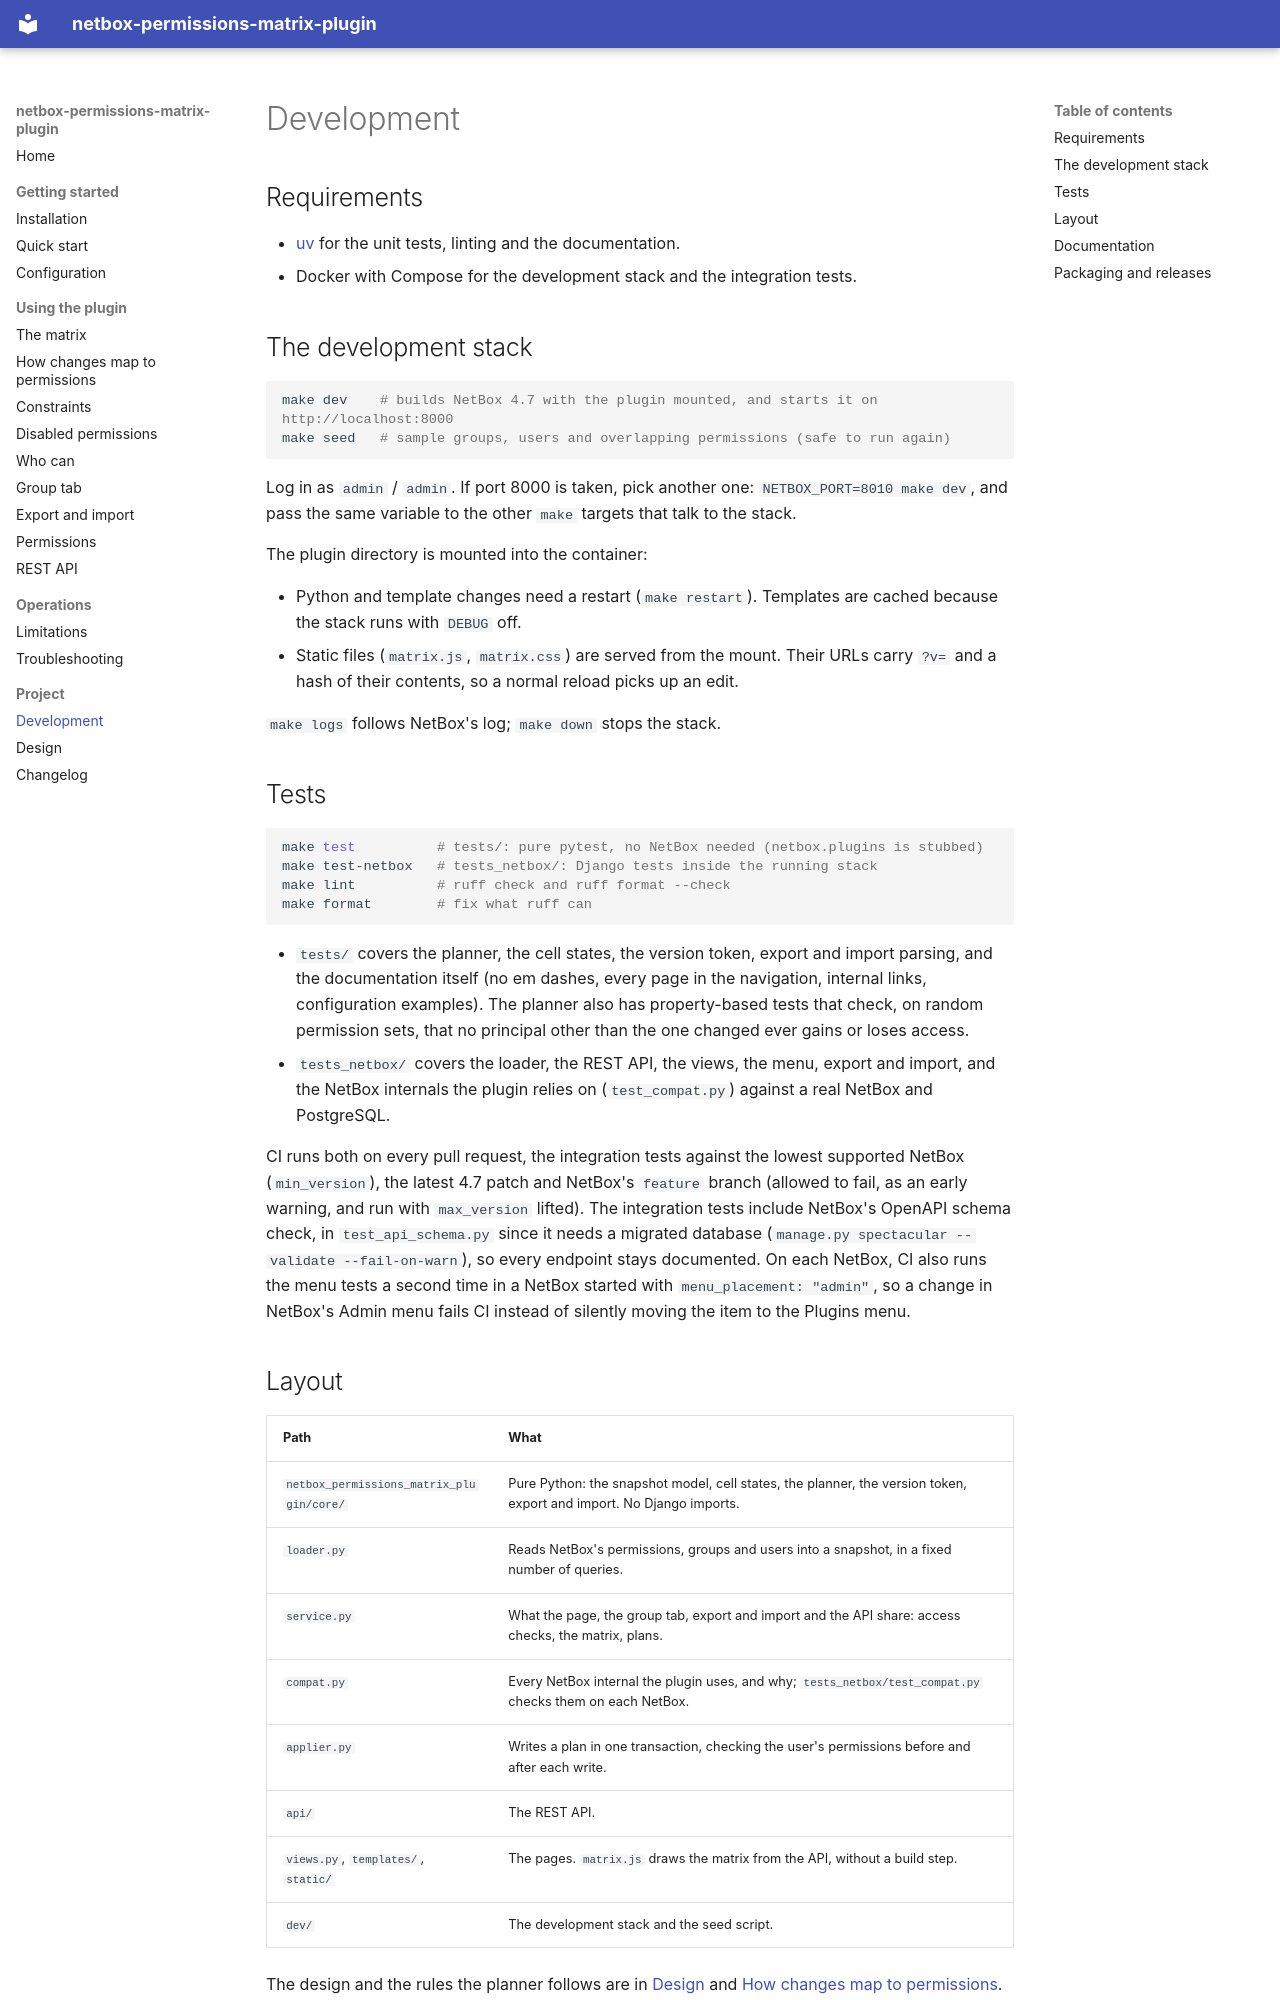

repository: thomaschristory/netbox-permissions-matrix-plugin · page: development/index.html · generator: mkdocs

# Development

## Requirements

- [uv](https://docs.astral.sh/uv/) for the unit tests, linting and the documentation.
- Docker with Compose for the development stack and the integration tests.

## The development stack

```bash
make dev    # builds NetBox 4.7 with the plugin mounted, and starts it on http://localhost:8000
make seed   # sample groups, users and overlapping permissions (safe to run again)
```

Log in as `admin` / `admin`. If port 8000 is taken, pick another one: `NETBOX_PORT=8010 make dev`, and pass the same
variable to the other `make` targets that talk to the stack.

The plugin directory is mounted into the container:

- Python and template changes need a restart (`make restart`). Templates are cached because the stack runs with
  `DEBUG` off.
- Static files (`matrix.js`, `matrix.css`) are served from the mount. Their URLs carry `?v=` and a hash of their
  contents, so a normal reload picks up an edit.

`make logs` follows NetBox's log; `make down` stops the stack.

## Tests

```bash
make test          # tests/: pure pytest, no NetBox needed (netbox.plugins is stubbed)
make test-netbox   # tests_netbox/: Django tests inside the running stack
make lint          # ruff check and ruff format --check
make format        # fix what ruff can
```

- `tests/` covers the planner, the cell states, the version token, export and import parsing, and the documentation
  itself (no em dashes, every page in the navigation, internal links, configuration examples). The planner also has
  property-based tests that check, on random permission sets, that no principal other than the one changed ever gains
  or loses access.
- `tests_netbox/` covers the loader, the REST API, the views, the menu, export and import, and the NetBox internals
  the plugin relies on (`test_compat.py`) against a real NetBox and PostgreSQL.

CI runs both on every pull request, the integration tests against the lowest supported NetBox (`min_version`), the
latest 4.7 patch and NetBox's `feature` branch (allowed to fail, as an early warning, and run with `max_version`
lifted). The integration tests include NetBox's OpenAPI schema check, in `test_api_schema.py` since it needs a
migrated database (`manage.py spectacular --validate --fail-on-warn`), so every endpoint stays documented. On each
NetBox, CI also runs the menu tests a second time in a NetBox started with `menu_placement: "admin"`, so a change
in NetBox's Admin menu fails CI instead of silently moving the item to the Plugins menu.
